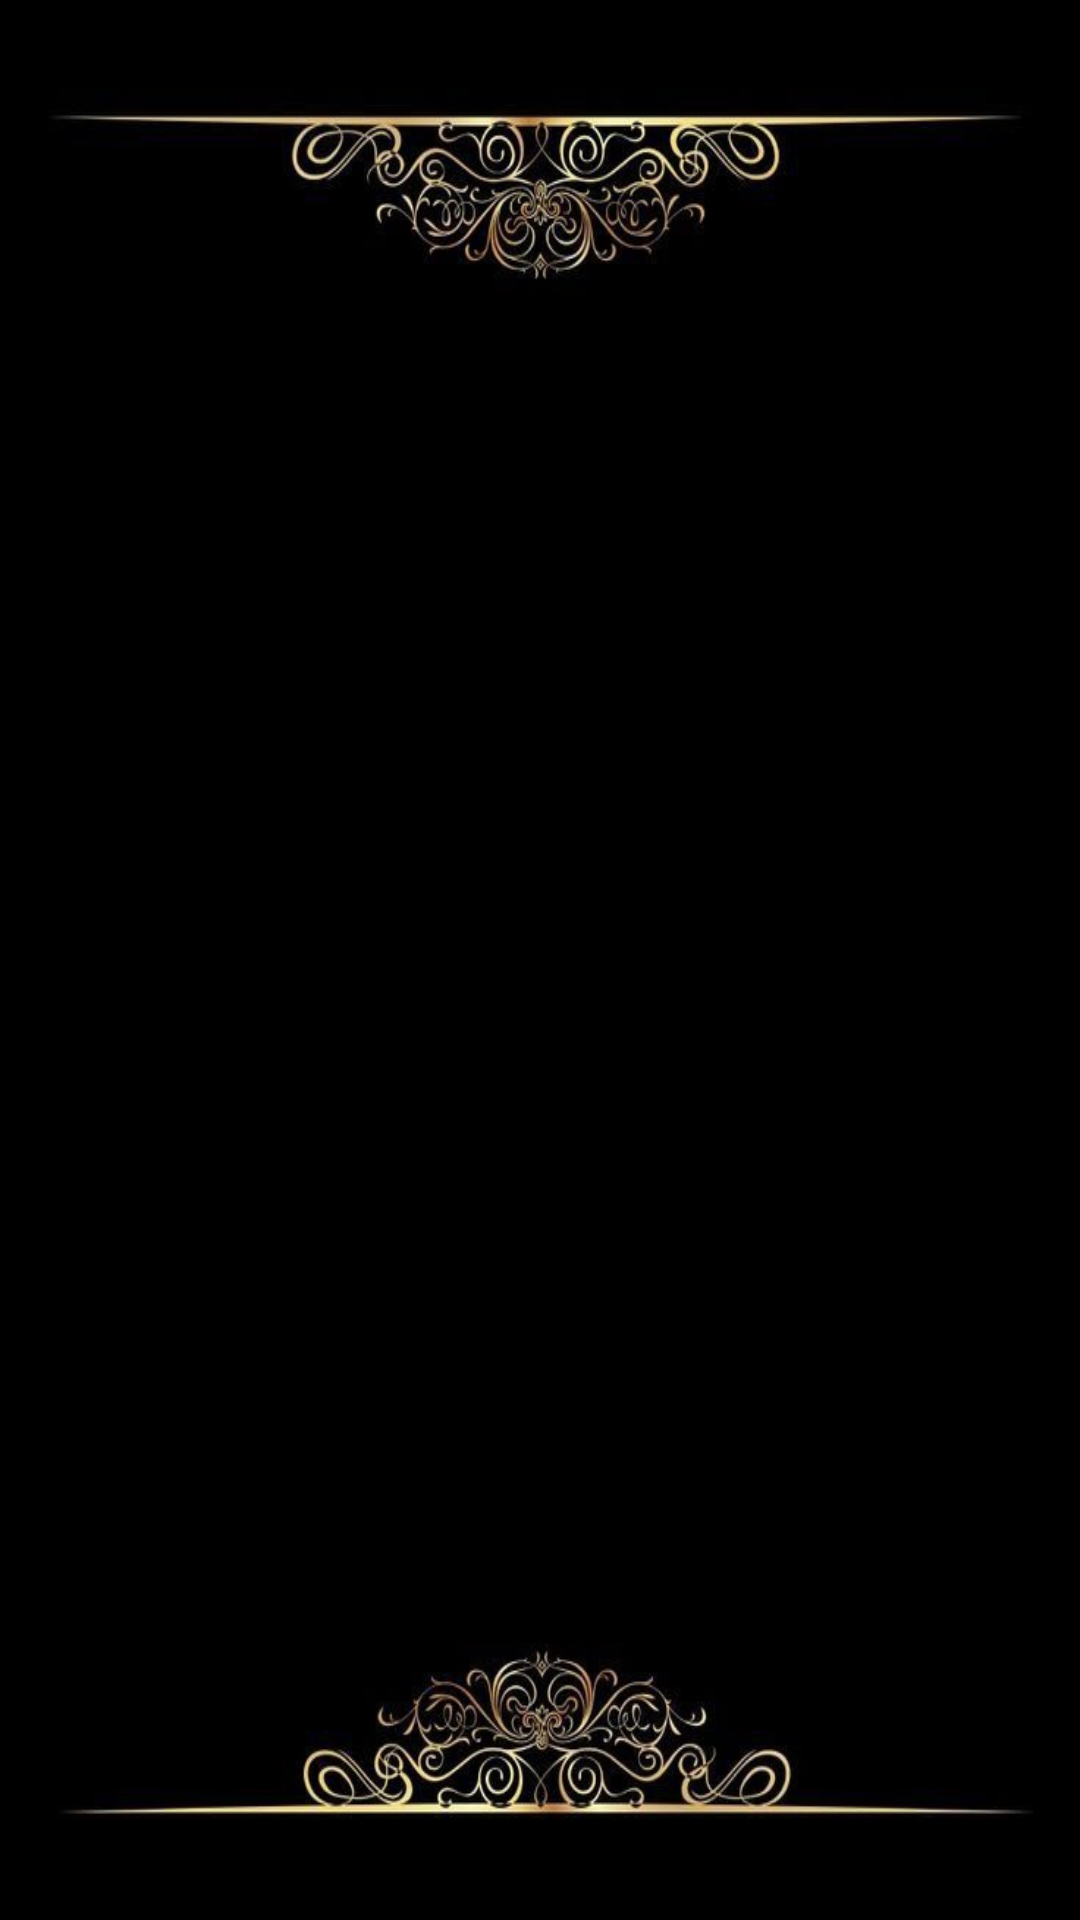

Write the Android layout XML for this screen, with the resource values it uses.
<!-- AndroidManifest.xml: application theme Theme.NewShayri -->
<!-- res/layout/activity_main3.xml -->
<?xml version="1.0" encoding="utf-8"?>
<LinearLayout xmlns:android="http://schemas.android.com/apk/res/android"
    xmlns:tools="http://schemas.android.com/tools"
    android:layout_width="match_parent"
    android:layout_height="match_parent"
    android:background="@drawable/imageshayari"
    android:orientation="vertical"
    tools:context=".MainActivity3">

        <LinearLayout
            android:layout_width="match_parent"
            android:layout_height="match_parent"
            android:layout_weight="1"
            android:gravity="center">

            <androidx.viewpager.widget.ViewPager
                android:id="@+id/done"
                android:layout_width="match_parent"
                android:layout_height="wrap_content"
                android:layout_margin="20dp"
                android:textAlignment="center"
                android:textColor="#FFFFFF"
                android:textSize="20dp" />
        </LinearLayout>

</LinearLayout>
<!-- resources referenced by this layout -->
<resources>
  <!-- drawable imageshayari: jpg bitmap (drawable, 44731 bytes) -->
  <style name="Theme.NewShayri" parent="Base.Theme.NewShayri" />
  <style name="Base.Theme.NewShayri" parent="Theme.AppCompat.DayNight.NoActionBar">
          
          
      </style>
</resources>
